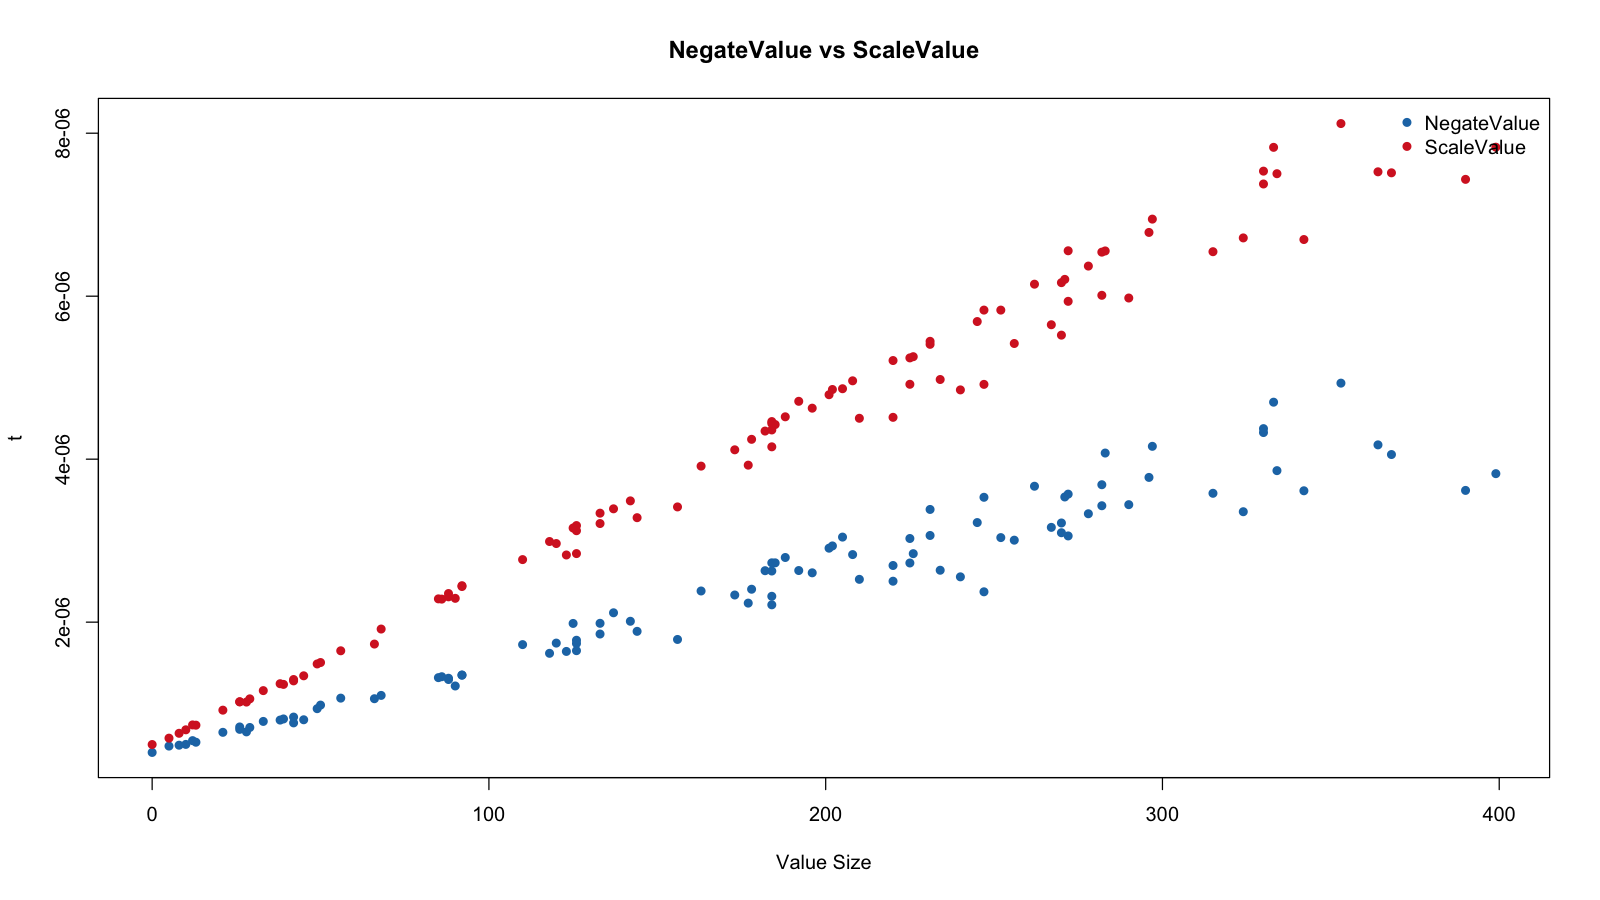

Values plotted in this chart, from the file beside it:
# Plutus Core cost model benchmark resul…
# Started at 2025-11-04 19:51:04.209846 …
benchmark, t, t.mean.lb, t.mean.ub, t.sd, t.sd.lb, t.sd.ub
NegateValue/0, 4.0115492722651995e-7, 4.0045342714376834e-7, 4.0186512012910377e-7, 2.4491871533068197e-9, 2.0127979095347154e-9, 3.201452439774351e-9
NegateValue/272, 3.571018109686633e-6, 3.564960736483095e-6, 3.576071604555033e-6, 1.960862734218791e-8, 1.6474380412283494e-8, 2.341471902890429e-8
NegateValue/13, 5.266120683863187e-7, 5.253309493146106e-7, 5.283884102566268e-7, 4.864611157496727e-9, 3.585873281913777e-9, 7.4014341172683406e-9
NegateValue/192, 2.633474086499609e-6, 2.6267721670615076e-6, 2.6435424645034176e-6, 2.729767272561961e-8, 1.9964010849375095e-8, 4.4311852758130215e-8
NegateValue/21, 6.480273504473444e-7, 6.465179389882307e-7, 6.499228190449364e-7, 5.747164501736483e-9, 4.6230776250411165e-9, 7.324047694614411e-9
NegateValue/247, 3.5322410156198046e-6, 3.5197606630227927e-6, 3.5486870463928317e-6, 4.771700787350467e-8, 3.917557713622673e-8, 6.425010598644793e-8
NegateValue/333, 4.699238013089994e-6, 4.676708366849868e-6, 4.728868903142388e-6, 8.471293077790841e-8, 6.818272031355933e-8, 1.0033557072153704e-7
NegateValue/86, 1.3304824492619259e-6, 1.3265546447699565e-6, 1.334742663017577e-6, 1.3628122834716085e-8, 1.1027686481873158e-8, 1.687025666644567e-8
NegateValue/42, 8.350992005490345e-7, 8.307258152443209e-7, 8.410447604518963e-7, 1.699248150243196e-8, 1.2638859056403608e-8, 2.131379724182083e-8
NegateValue/88, 1.2960468623196153e-6, 1.2935875445772959e-6, 1.2982547782468093e-6, 8.004491921224639e-9, 6.551958945741086e-9, 9.882229654245438e-9
NegateValue/26, 7.139437825450362e-7, 7.126351178610459e-7, 7.151124312408536e-7, 4.145733137125516e-9, 3.3730666099077324e-9, 5.550449849949382e-9
NegateValue/68, 1.1011088271155451e-6, 1.0994402890086517e-6, 1.1030144884734797e-6, 5.9888747852346355e-9, 4.913194065584846e-9, 7.72622918438639e-9
NegateValue/399, 3.822311947409001e-6, 3.815537443591327e-6, 3.830044426558447e-6, 2.321468766640156e-8, 1.9419841727625002e-8, 2.9669243643661684e-8
NegateValue/256, 3.006004699842909e-6, 3.000099914817812e-6, 3.011974883748437e-6, 1.9816488391806846e-8, 1.6411141007287265e-8, 2.3823542224579578e-8
NegateValue/330, 4.3266878850666645e-6, 4.30067484120703e-6, 4.351613595745766e-6, 8.706879298664039e-8, 7.756603727998578e-8, 9.934422970900324e-8
NegateValue/368, 4.0569843997312615e-6, 4.0457452975580375e-6, 4.06723460441082e-6, 3.7707495040884286e-8, 3.073775350531855e-8, 5.192323579954733e-8
NegateValue/29, 7.075936910740942e-7, 7.050586311990877e-7, 7.115532721627638e-7, 1.1268915841395211e-8, 7.038313126190345e-9, 1.7434661613999038e-8
NegateValue/247, 2.372412427689983e-6, 2.366920583136755e-6, 2.377855210977718e-6, 1.784063072408007e-8, 1.3892131338559251e-8, 2.3068195718277098e-8
NegateValue/10, 4.998566092611738e-7, 4.990035272611311e-7, 5.007974016567829e-7, 3.0935184304456644e-9, 2.4465471599625905e-9, 3.843934576397974e-9
NegateValue/133, 1.8542968086521398e-6, 1.8507584270263398e-6, 1.8580640477637416e-6, 1.2593179379641019e-8, 1.0161435267821737e-8, 1.7275858928391514e-8
NegateValue/220, 2.6953174801141272e-6, 2.6888580317649293e-6, 2.7035290826945326e-6, 2.4024307744348462e-8, 1.7167104880626973e-8, 3.54955993129905e-8
NegateValue/201, 2.907668725051972e-6, 2.8955459154435995e-6, 2.941619292206427e-6, 6.612475934976238e-8, 2.1514632705070973e-8, 1.0752199970715028e-7
NegateValue/177, 2.2336142324272308e-6, 2.219970934978653e-6, 2.2547236349910567e-6, 5.468182944594673e-8, 3.821455201856521e-8, 7.7668322663475e-8
NegateValue/390, 3.6166399973945424e-6, 3.6111840228470525e-6, 3.6224744434063338e-6, 1.9185765000551953e-8, 1.5280454302899936e-8, 2.5881631677874556e-8
NegateValue/182, 2.6314362987777923e-6, 2.622210576574762e-6, 2.6451799190814873e-6, 3.852099931461778e-8, 3.139374118778957e-8, 4.857500508944542e-8
NegateValue/342, 3.6121147586529405e-6, 3.605335151795687e-6, 3.618288457655632e-6, 2.1932855521855072e-8, 1.7621912375896065e-8, 2.9966179299980476e-8
NegateValue/26, 6.844671982215552e-7, 6.83124430629872e-7, 6.857659583440529e-7, 4.596467449227474e-9, 3.808561835665836e-9, 5.7277989955282795e-9
NegateValue/185, 2.7276855581954025e-6, 2.7152268736239993e-6, 2.7422936098321213e-6, 4.5748629177090044e-8, 3.477809108545637e-8, 6.23234490012923e-8
NegateValue/290, 3.4416931589337026e-6, 3.421458708407507e-6, 3.465638365181086e-6, 7.383782995516502e-8, 6.277692666208785e-8, 8.728559665413671e-8
NegateValue/364, 4.175512054597137e-6, 4.1652502847045114e-6, 4.186359731388977e-6, 3.546701443596191e-8, 2.6305417405423496e-8, 4.992420820053088e-8
NegateValue/205, 3.043769953402249e-6, 3.0370538841361535e-6, 3.0506276966815898e-6, 2.2708057363276065e-8, 1.974003579675519e-8, 2.659454786663856e-8
NegateValue/272, 3.0580197600742593e-6, 3.045622286153027e-6, 3.0794360346386503e-6, 5.4171603501849134e-8, 3.605547802163974e-8, 9.199749120183454e-8
NegateValue/282, 3.428537331734444e-6, 3.4087422785398017e-6, 3.448916047707517e-6, 6.845868607344541e-8, 5.669105901884018e-8, 8.298895774280004e-8
NegateValue/231, 3.383045819460942e-6, 3.371345627696376e-6, 3.395837722416839e-6, 4.3116208899914015e-8, 3.6838489743484595e-8, 5.16919403509955e-8
NegateValue/245, 3.2221735334433886e-6, 3.20734877176798e-6, 3.2358035019302513e-6, 4.856563852831986e-8, 3.921475573095056e-8, 6.019006251683958e-8
NegateValue/330, 4.374792984576098e-6, 4.344741857937874e-6, 4.403580359593096e-6, 1.0415117090584452e-7, 9.070660027994594e-8, 1.2519887509091277e-7
NegateValue/296, 3.7761288061951948e-6, 3.7577215049661517e-6, 3.7972171341361783e-6, 6.54493569092262e-8, 5.703361048157696e-8, 7.781806430036684e-8
NegateValue/210, 2.5254024843909084e-6, 2.517763200116496e-6, 2.5327037090114634e-6, 2.518624470737407e-8, 1.9852466050569797e-8, 3.176104821359338e-8
NegateValue/184, 2.7279976825017004e-6, 2.7213343012666823e-6, 2.737344253701595e-6, 2.6352857988195407e-8, 2.142907108286525e-8, 3.2815966289153394e-8
NegateValue/178, 2.403990390818725e-6, 2.392744225050776e-6, 2.4147844402620873e-6, 3.8099812572516574e-8, 3.104057701263708e-8, 4.539216213976619e-8
NegateValue/184, 2.212727498132639e-6, 2.2091171967639596e-6, 2.2167641817299587e-6, 1.2540523670726376e-8, 1.0540270029434672e-8, 1.6172385172482806e-8
NegateValue/12, 5.460519499281736e-7, 5.447799130977759e-7, 5.478946050570719e-7, 5.129781678750994e-9, 3.7853065300135195e-9, 7.525108302280852e-9
NegateValue/324, 3.3551776175607257e-6, 3.340326728253352e-6, 3.367977036817554e-6, 4.6636722865562574e-8, 3.8730407200796086e-8, 5.9444137806146025e-8
NegateValue/202, 2.9353175096121176e-6, 2.9275007675988615e-6, 2.944024470120099e-6, 2.694647295904475e-8, 2.2089530405907284e-8, 3.488074017000249e-8
NegateValue/252, 3.0376127516119852e-6, 3.0294125143238284e-6, 3.047333420951904e-6, 2.8706461088175164e-8, 2.2166990248379785e-8, 3.689008244361315e-8
NegateValue/126, 1.650077236153216e-6, 1.644229927238533e-6, 1.658447672276855e-6, 2.321146785088683e-8, 1.7546623265203965e-8, 3.036075495387359e-8
NegateValue/110, 1.724465372407882e-6, 1.7189047755461313e-6, 1.729765640908114e-6, 1.871607865332846e-8, 1.5800768108217627e-8, 2.2823401306530296e-8
NegateValue/188, 2.793447582457831e-6, 2.785592847964019e-6, 2.801944423458161e-6, 2.7312137093437624e-8, 2.1140028948785488e-8, 3.435910633030137e-8
NegateValue/271, 3.536138485528864e-6, 3.5221329155599567e-6, 3.549944214980599e-6, 4.6353696035367975e-8, 3.792176743808632e-8, 5.816900482599115e-8
NegateValue/270, 3.21703071978305e-6, 3.21031519607441e-6, 3.222082415917921e-6, 1.8284624452574022e-8, 1.440723780642872e-8, 2.5059599486910532e-8
NegateValue/173, 2.333191069144643e-6, 2.3262628631495764e-6, 2.3411488029101294e-6, 2.675193317017798e-8, 2.373518686575625e-8, 3.225397941762515e-8
NegateValue/126, 1.7379174608318075e-6, 1.73283530089025e-6, 1.742920854298418e-6, 1.72514328924727e-8, 1.4835435628026828e-8, 2.1314554614612095e-8
NegateValue/270, 3.097273522594704e-6, 3.089587307640628e-6, 3.1046393306437785e-6, 2.602317779373316e-8, 2.3053672626281613e-8, 2.993188804392353e-8
NegateValue/196, 2.6054104618451574e-6, 2.5973481780329637e-6, 2.615376635686586e-6, 3.1770682526207696e-8, 2.7177062909380457e-8, 3.789507550683014e-8
NegateValue/85, 1.3190564514896627e-6, 1.3132951862967556e-6, 1.3268181028997226e-6, 2.3811221239032805e-8, 1.726704394046491e-8, 3.3445415480581834e-8
NegateValue/49, 9.382852580349241e-7, 9.360076219018807e-7, 9.41479263882008e-7, 8.425960015778263e-9, 6.642528318454842e-9, 1.2066383274548372e-8
NegateValue/262, 3.6678608873665685e-6, 3.6597137671398883e-6, 3.67887099223419e-6, 3.269062833158521e-8, 2.5926313311570307e-8, 4.264885785245661e-8
NegateValue/315, 3.581291831642321e-6, 3.572009339636999e-6, 3.5922042293811687e-6, 3.413560813297665e-8, 2.7052211509549548e-8, 4.583491682556277e-8
... 169 more rows
